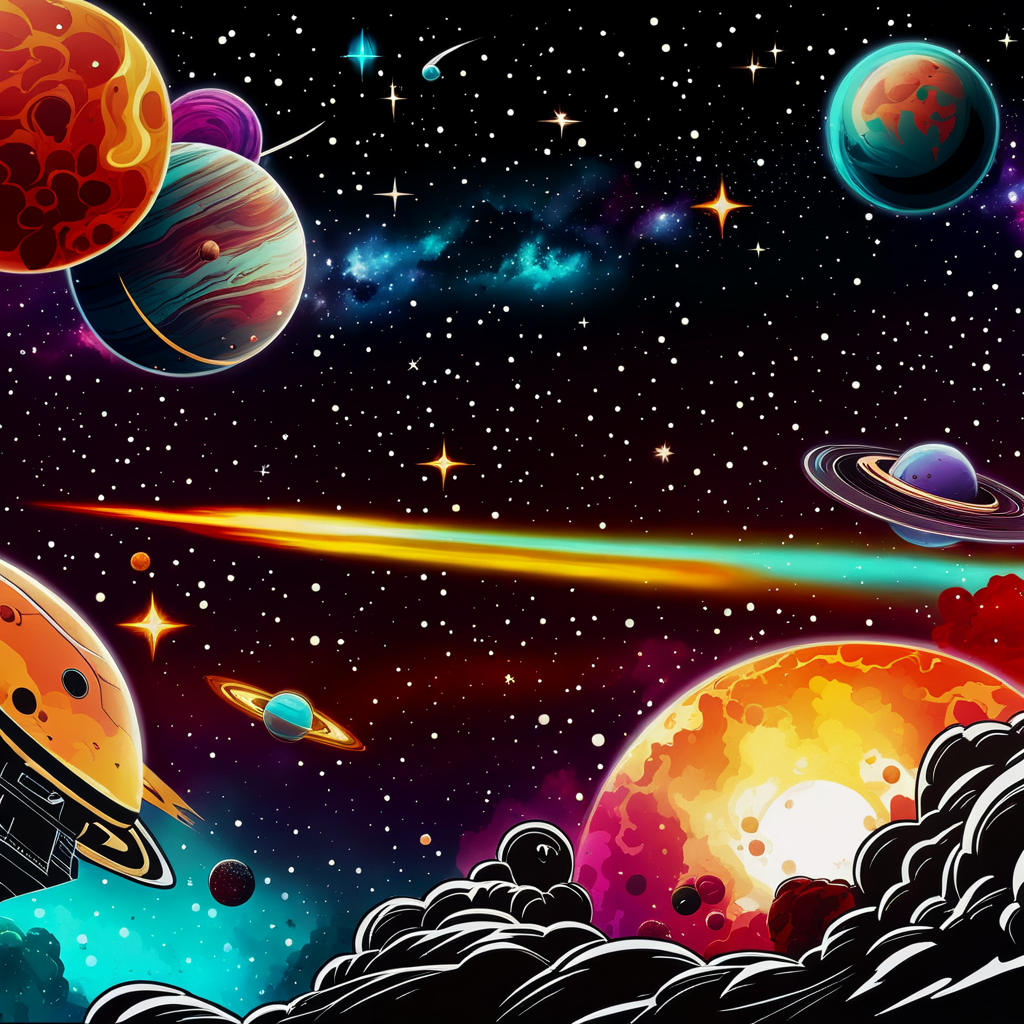
Generation parameters embedded in this image by ComfyUI (PNG 'prompt' text chunk: the API-format workflow graph, JSON):
{"4":{"inputs":{"ckpt_name":"thinkdiffusionxl_v10.safetensors"},"class_type":"CheckpointLoaderSimple"},"5":{"inputs":{"width":1024,"height":1024,"batch_size":1},"class_type":"EmptyLatentImage"},"7":{"inputs":{"text":"text, watermark, b&w, disfigured ugly, deformed, fused fingers, too many fingers","clip":["4",1]},"class_type":"CLIPTextEncode"},"8":{"inputs":{"samples":["37",0],"vae":["4",2]},"class_type":"VAEDecode"},"12":{"inputs":{"lora_name":"Biomechanicals_v2_lora1500.safetensors","strength_model":1.0,"strength_clip":1.0,"model":["4",0],"clip":["4",1]},"class_type":"LoraLoader"},"16":{"inputs":{"width":1024,"height":1024,"crop_w":0,"crop_h":0,"target_width":1024,"target_height":1024,"text_g":"Space ship carnage nebulae space background, black with stars, colorful planets","text_l":"Space ship carnage nebulae space background, black with stars, colorful planets","clip":["12",1]},"class_type":"CLIPTextEncodeSDXL"},"17":{"inputs":{"filename_prefix":"ComfyUI","images":["35",0]},"class_type":"SaveImage"},"30":{"inputs":{"ckpt_name":"sd_xl_refiner_1.0.safetensors"},"class_type":"CheckpointLoaderSimple"},"32":{"inputs":{"text":"text, watermark, b&w, disfigured ugly, deformed, fused fingers, too many fingers, ","clip":["30",1]},"class_type":"CLIPTextEncode"},"34":{"inputs":{"add_noise":"disable","noise_seed":0,"steps":30,"cfg":8.0,"sampler_name":"dpmpp_3m_sde_gpu","scheduler":"karras","start_at_step":25,"end_at_step":10000,"return_with_leftover_noise":"disable","model":["30",0],"positive":["39",0],"negative":["32",0],"latent_image":["37",0]},"class_type":"KSamplerAdvanced"},"35":{"inputs":{"samples":["34",0],"vae":["30",2]},"class_type":"VAEDecode"},"36":{"inputs":{"images":["8",0]},"class_type":"PreviewImage"},"37":{"inputs":{"add_noise":"enable","noise_seed":613,"steps":25,"cfg":8.0,"sampler_name":"dpmpp_3m_sde_gpu","scheduler":"karras","start_at_step":0,"end_at_step":10000,"return_with_leftover_noise":"enable","model":["46",0],"positive":["16",0],"negative":["7",0],"latent_image":["5",0]},"class_type":"KSamplerAdvanced"},"39":{"inputs":{"ascore":6.0,"width":1024,"height":1024,"text":"Space ship carnage nebulae space background, black with stars, colorful planets","clip":["30",1]},"class_type":"CLIPTextEncodeSDXLRefiner"},"41":{"inputs":{"model_name":"4x-UltraSharp.pth"},"class_type":"UpscaleModelLoader"},"43":{"inputs":{"upscale_model":["41",0],"image":["35",0]},"class_type":"ImageUpscaleWithModel"},"46":{"inputs":{"b1":1.1,"b2":1.1500000000000001,"s1":0.85,"s2":0.35000000000000003,"model":["12",0]},"class_type":"FreeU_V2"}}